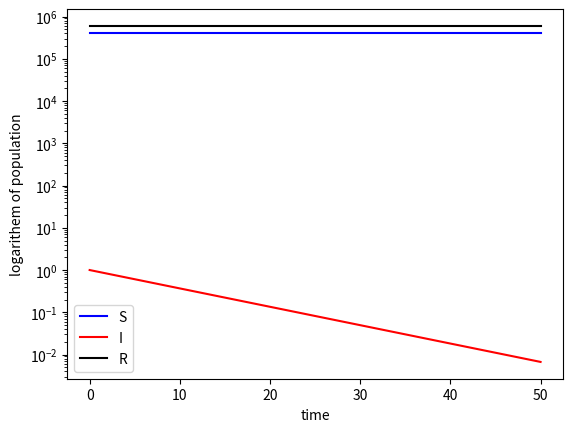

Write the Python code that produced this figure.
import numpy as np
from matplotlib import pyplot as plt
import scipy as sp

# model parameters
parameter_pairs = [
    (1, 0.5)
]
t_bounds = (0, 50)

# system of differential equations
def f(y_vec, *args):
    beta, gamma = args
    s, i, r = y_vec
    snext = -beta*i*s 
    inext = beta*s*i-gamma*i
    rnext = gamma*i
    return np.array([snext, inext, rnext])


# Solver parameters
n_steps = int(1e3)

def euler_solve(fn, init_conds, t_bounds, ns, args):
    ys = [np.array(init_conds)]
    dt = (t_bounds[1]-t_bounds[0])/ns
    for t in range(n_steps):
        ynext = ys[-1]+dt*fn(ys[-1], *args)
        ys.append(ynext)
    return np.array(ys)

def main():
    plt.rcParams["axes.prop_cycle"]=plt.cycler('color', ['#0000FF', '#FF0000', '#000000'])
    fig, axs = plt.subplots(1, 1)
    for iax, ax in enumerate([axs]):
        sol = euler_solve(f, [0.4, 1e-6, 0.6-1e-6], t_bounds, n_steps, parameter_pairs[iax])
        lines = ax.semilogy(np.linspace(t_bounds[0], t_bounds[1], n_steps), int(1e6)*sol[:-1, :])
        print(sol[-1, :])
        ax.legend(lines, ["S", "I", "R"])
    for ax in [axs]:
        ax.set(xlabel=f"time", ylabel=f"logarithem of population")
    plt.show()

if __name__=="__main__":
    main()